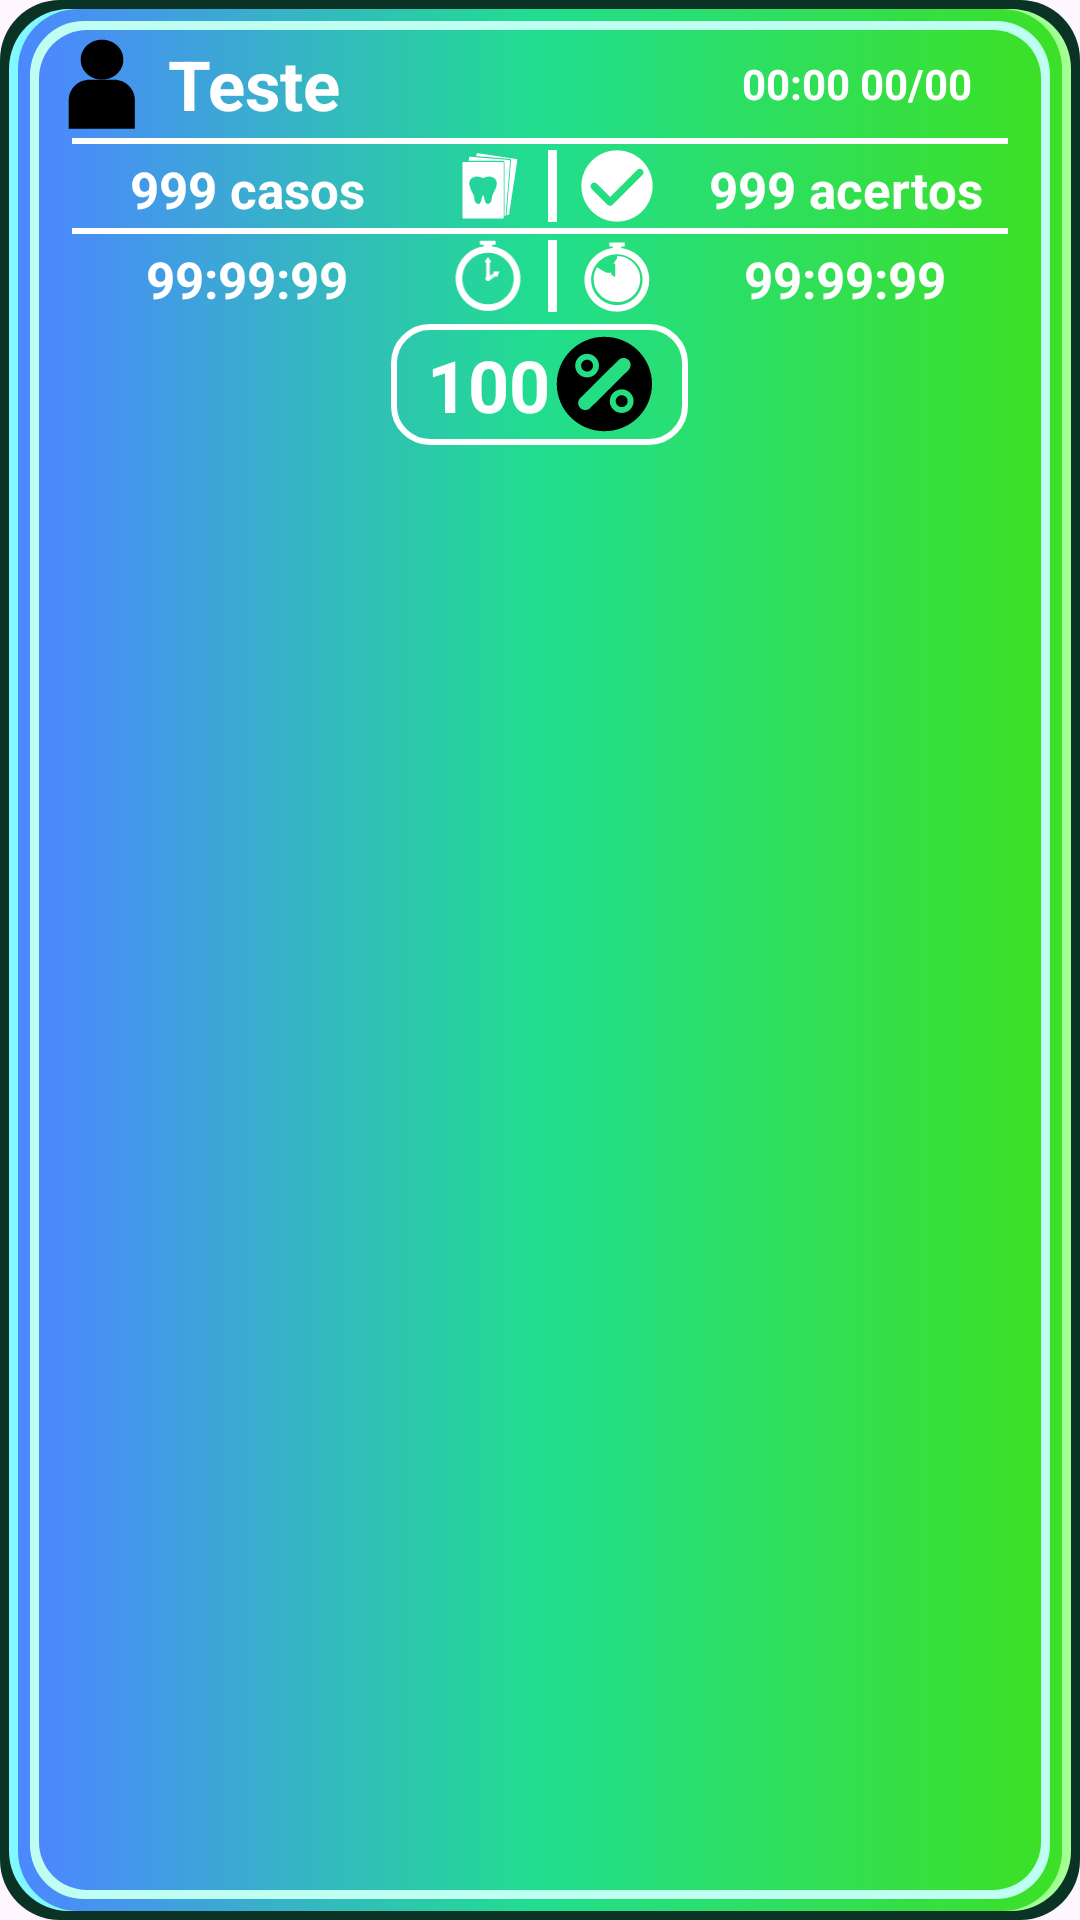

Layout XML and referenced resources for this Android screen:
<!-- AndroidManifest.xml: application theme Theme.ToothDecayStudyApp -->
<!-- res/layout/result_item_layout.xml -->
<?xml version="1.0" encoding="utf-8"?>
<RelativeLayout xmlns:android="http://schemas.android.com/apk/res/android"
    android:layout_width="wrap_content"
    android:layout_height="wrap_content"
    xmlns:app="http://schemas.android.com/apk/res-auto"
    android:orientation="vertical"
    android:layout_marginHorizontal="12dp"
    android:layout_marginTop="4dp"
    android:paddingBottom="12dp"
    android:paddingHorizontal="18dp"
    android:background="@drawable/green_border_back">

    <ImageView
        android:id="@+id/user_icon"
        android:layout_width="wrap_content"
        android:layout_height="32dp"
        android:src="@drawable/user_icon"
        android:layout_marginTop="12dp"
        android:layout_alignParentTop="true"
        android:layout_alignParentStart="true"/>

    <TextView
        android:id="@+id/nameTV"
        android:layout_width="wrap_content"
        android:layout_height="32dp"
        android:paddingHorizontal="4dp"
        android:text="Teste"
        android:textAlignment="textStart"
        android:textStyle="bold"
        android:layout_marginStart="2dp"
        android:layout_marginVertical="12dp"
        android:layout_marginEnd="6dp"

        android:gravity="center"

        android:textColor="@color/white"
        android:maxLines="1"
        android:ellipsize="end"
        android:autoSizeTextType="uniform"
        android:autoSizeMinTextSize="14sp"
        android:autoSizeMaxTextSize="34sp"
        android:autoSizeStepGranularity="1sp"

        android:layout_toStartOf="@id/dateTV"
        android:layout_toEndOf="@id/user_icon"/>

    <TextView
        android:id="@+id/dateTV"
        android:layout_width="wrap_content"
        android:layout_height="32dp"
        android:layout_alignParentEnd="true"
        android:layout_marginTop="12dp"
        android:layout_marginEnd="18dp"

        android:autoSizeMaxTextSize="34sp"
        android:autoSizeMinTextSize="14sp"
        android:autoSizeStepGranularity="1sp"
        android:autoSizeTextType="uniform"
        android:ellipsize="end"
        android:maxLines="1"
        android:text="00:00 00/00"
        android:gravity="center"

        android:textAlignment="textEnd"
        android:textColor="@color/white"
        android:textStyle="bold" />

    <View
        android:id="@+id/line1"
        android:layout_width="match_parent"
        android:layout_height="2dp"
        android:background="#ffffff"
        android:layout_marginTop="2dp"
        android:layout_marginHorizontal="6dp"
        android:layout_below="@id/user_icon"/>

    <androidx.constraintlayout.widget.ConstraintLayout
        android:id="@+id/contentLine1"
        android:layout_width="match_parent"
        android:layout_height="wrap_content"
        android:layout_below="@+id/line1">

        <ImageView
            android:id="@+id/numCases_icon"
            android:layout_width="24dp"
            android:layout_height="24dp"
            android:src="@drawable/num_cases_icon"
            android:layout_marginTop="2dp"
            android:layout_marginEnd="8dp"
            app:layout_constraintEnd_toStartOf="@id/divisor1"
            app:layout_constraintTop_toTopOf="parent"/>

        <TextView
            android:id="@+id/numCasesTV"
            android:layout_width="0dp"
            android:layout_height="match_parent"
            android:layout_marginEnd="4dp"

            android:autoSizeMaxTextSize="34sp"
            android:autoSizeMinTextSize="17sp"
            android:autoSizeStepGranularity="1sp"
            android:autoSizeTextType="uniform"
            android:ellipsize="end"
            android:gravity="center"
            android:maxLines="1"

            android:text="999 casos"
            android:textAlignment="center"
            android:textColor="@color/white"
            android:textStyle="bold"
            app:layout_constraintBottom_toBottomOf="parent"
            app:layout_constraintEnd_toStartOf="@id/numCases_icon"
            app:layout_constraintStart_toStartOf="parent"
            app:layout_constraintTop_toTopOf="parent" />

        <View
            android:id="@+id/divisor1"
            android:layout_width="3dp"
            android:layout_height="24dp"

            android:layout_marginStart="8dp"
            android:layout_marginTop="2dp"

            app:layout_constraintStart_toStartOf="parent"
            app:layout_constraintEnd_toEndOf="parent"
            app:layout_constraintTop_toTopOf="parent"
            android:background="#FFFFFF" />

        <ImageView
            android:id="@+id/acertos_icon"
            android:layout_width="24dp"
            android:layout_height="24dp"
            android:layout_alignParentEnd="true"
            android:layout_marginTop="2dp"
            android:layout_marginStart="8dp"
            android:src="@drawable/acertos_icon"
            app:layout_constraintTop_toTopOf="parent"
            app:layout_constraintStart_toEndOf="@id/divisor1"/>

        <TextView
            android:id="@+id/acertosTV"
            android:layout_width="0dp"
            android:layout_height="match_parent"

            android:layout_marginStart="4dp"


            android:layout_toStartOf="@id/acertos_icon"
            android:layout_toEndOf="@+id/divisor1"
            android:autoSizeMaxTextSize="34sp"
            android:autoSizeMinTextSize="17sp"
            android:autoSizeStepGranularity="1sp"
            android:autoSizeTextType="uniform"

            android:ellipsize="end"
            android:gravity="center"
            android:maxLines="1"
            android:text="999 acertos"
            android:textAlignment="center"
            android:textColor="@color/white"
            android:textStyle="bold"
            app:layout_constraintBottom_toBottomOf="parent"
            app:layout_constraintEnd_toEndOf="parent"
            app:layout_constraintStart_toEndOf="@id/acertos_icon"
            app:layout_constraintTop_toTopOf="parent" />

    </androidx.constraintlayout.widget.ConstraintLayout>






    <View
        android:id="@+id/line2"
        android:layout_width="match_parent"
        android:layout_height="2dp"
        android:background="#ffffff"
        android:layout_marginTop="2dp"
        android:layout_marginHorizontal="6dp"
        android:layout_below="@id/contentLine1"/>

    <androidx.constraintlayout.widget.ConstraintLayout
        android:id="@+id/contentLine2"
        android:layout_width="match_parent"
        android:layout_height="wrap_content"
        android:layout_below="@+id/line2">

    <ImageView
        android:id="@+id/maxTime_icon"
        android:layout_width="24dp"
        android:layout_height="24dp"
        android:src="@drawable/clock_icon"
        android:layout_marginTop="2dp"
        android:layout_marginEnd="8dp"
        app:layout_constraintEnd_toStartOf="@id/divisor2"
        app:layout_constraintTop_toTopOf="parent"/>

        <TextView
            android:id="@+id/maxTimeTV"
            android:layout_width="0dp"
            android:layout_height="match_parent"
            android:layout_marginEnd="4dp"

            android:autoSizeMaxTextSize="34sp"
            android:autoSizeMinTextSize="17sp"
            android:autoSizeStepGranularity="1sp"
            android:autoSizeTextType="uniform"
            android:ellipsize="end"
            android:gravity="center"
            android:maxLines="1"

            android:text="99:99:99"
            android:textAlignment="center"
            android:textColor="@color/white"
            android:textStyle="bold"
            app:layout_constraintBottom_toBottomOf="parent"
            app:layout_constraintEnd_toStartOf="@id/maxTime_icon"
            app:layout_constraintStart_toStartOf="parent"
            app:layout_constraintTop_toTopOf="parent" />

    <View
        android:id="@+id/divisor2"
        android:layout_width="3dp"
        android:layout_height="24dp"

        android:layout_marginStart="8dp"
        android:layout_marginTop="2dp"

        app:layout_constraintStart_toStartOf="parent"
        app:layout_constraintEnd_toEndOf="parent"
        app:layout_constraintTop_toTopOf="parent"
        android:background="#FFFFFF" />

    <ImageView
        android:id="@+id/timeRemaining_icon"
        android:layout_width="24dp"
        android:layout_height="24dp"
        android:layout_alignParentEnd="true"
        android:layout_marginTop="2dp"
        android:layout_marginStart="8dp"
        android:src="@drawable/time_remaining_icon"
        app:layout_constraintTop_toTopOf="parent"
        app:layout_constraintStart_toEndOf="@id/divisor2"/>

        <TextView
            android:id="@+id/timeRemainingTV"
            android:layout_width="0dp"
            android:layout_height="match_parent"

            android:layout_marginStart="4dp"


            android:layout_toStartOf="@id/timeRemaining_icon"
            android:layout_toEndOf="@+id/divisor2"
            android:autoSizeMaxTextSize="34sp"
            android:autoSizeMinTextSize="17sp"
            android:autoSizeStepGranularity="1sp"
            android:autoSizeTextType="uniform"

            android:ellipsize="end"
            android:gravity="center"
            android:maxLines="1"
            android:text="99:99:99"
            android:textAlignment="center"
            android:textColor="@color/white"
            android:textStyle="bold"
            app:layout_constraintBottom_toBottomOf="parent"
            app:layout_constraintEnd_toEndOf="parent"
            app:layout_constraintStart_toEndOf="@id/timeRemaining_icon"
            app:layout_constraintTop_toTopOf="parent" />

    </androidx.constraintlayout.widget.ConstraintLayout>


    <TextView
        android:id="@+id/taxaPorcentagemTV"
        android:layout_width="wrap_content"
        android:layout_height="wrap_content"
        android:layout_below="@+id/contentLine2"
        android:drawableEnd="@drawable/porcentagem_icon"
        android:background="@drawable/white_border"
        android:paddingHorizontal="12dp"
        android:paddingVertical="4dp"
        android:drawablePadding="2dp"
        android:text="100"
        android:layout_marginTop="4dp"
        android:layout_centerHorizontal="true"
        android:textColor="@color/white"
        android:textStyle="bold"
        android:textSize="24sp"/>



</RelativeLayout>
<!-- resources referenced by this layout -->
<resources>
  <color name="white">#FFFFFFFF</color>
  <!-- drawable acertos_icon (drawable) -->
  <vector xmlns:android="http://schemas.android.com/apk/res/android" android:height="64dp" android:viewportHeight="210" android:viewportWidth="210" android:width="64dp">
        
      <path android:fillColor="#FFFFFF" android:fillType="evenOdd" android:pathData="M171.42,54.73C168.68,54.73 165.93,55.78 163.84,57.87L84.81,136.9 46.11,98.2C41.92,94.01 35.13,94.01 30.94,98.2L30.94,98.2C26.75,102.39 26.75,109.19 30.94,113.38L77.03,159.46 77.2,159.68C77.73,160.21 78.29,160.66 78.89,161.06L78.96,161.1 78.98,161.11C83.14,163.86 88.8,163.4 92.47,159.73L92.47,159.73 93.11,158.95 179.01,73.05C183.2,68.86 183.2,62.06 179.01,57.87L179.01,57.87C176.92,55.78 174.17,54.73 171.42,54.73ZM105,1C162.44,1 209,47.56 209,105 209,162.44 162.44,209 105,209 47.56,209 1,162.44 1,105 1,47.56 47.56,1 105,1Z"/>
      
  </vector>
  <!-- drawable clock_icon (drawable) -->
  <vector xmlns:android="http://schemas.android.com/apk/res/android" android:height="128.61244dp" android:viewportHeight="210" android:viewportWidth="209" android:width="128dp">
        
      <path android:fillColor="#FFFFFF" android:fillType="evenOdd" android:pathData="M104.2,49.53 L114.47,65.24 109.33,65.24 109.33,104.76 121.97,96.23 119.1,91.96 137.86,91.7 130.58,109 127.71,104.74 111.02,116.02 109.85,117.76C108.48,119.13 106.59,119.97 104.5,119.97 100.33,119.97 96.94,116.58 96.94,112.4 96.94,111.36 97.15,110.36 97.53,109.46L99.07,107.18 99.07,65.24 93.93,65.24ZM104.5,37.28C63.05,37.28 29.45,70.91 29.45,112.4 29.45,153.89 63.05,187.53 104.5,187.53 145.95,187.53 179.55,153.89 179.55,112.4 179.55,70.91 145.95,37.28 104.5,37.28ZM83.04,2 L124.34,2C125.43,2 126.31,2.88 126.31,3.97L126.31,11.85C126.31,12.94 125.43,13.83 124.34,13.83L116.58,13.83 116.58,18.67 123.54,19.73C166.61,28.55 199,66.69 199,112.4 199,164.65 156.69,207 104.5,207 52.31,207 10,164.65 10,112.4 10,66.69 42.39,28.55 85.46,19.73L91.82,18.76 91.82,13.83 83.04,13.83C81.95,13.83 81.07,12.94 81.07,11.85L81.07,3.97C81.07,2.88 81.95,2 83.04,2Z"/>
      
  </vector>
  <!-- drawable user_icon (drawable) -->
  <vector xmlns:android="http://schemas.android.com/apk/res/android" android:height="32dp" android:viewportHeight="209" android:viewportWidth="209" android:width="32dp">
        
      <path android:fillColor="#000000" android:fillType="evenOdd" android:pathData="M58,51.5C58,27.48 78.82,8 104.5,8 130.18,8 151,27.48 151,51.5 151,75.52 130.18,95 104.5,95 78.82,95 58,75.52 58,51.5Z"/>
        
      <path android:fillColor="#000000" android:fillType="evenOdd" android:pathData="M76.91,95 L131.09,95C155.89,95 176,115.11 176,139.91L176,202 32,202 32,139.91C32,115.11 52.1,95 76.91,95Z"/>
      
  </vector>
  <!-- drawable white_border (drawable) -->
  <?xml version="1.0" encoding="utf-8"?>
  <layer-list xmlns:android="http://schemas.android.com/apk/res/android">
      <item>
          <shape
      android:shape="rectangle">
  
      <solid android:color="@android:color/transparent" />
  
      <stroke
          android:width="2dp"
          android:color="#FFFFFF" />
  
      <corners android:radius="12dp" />
          </shape>
      </item>
  
  
  </layer-list>
  <style name="Theme.ToothDecayStudyApp" parent="Base.Theme.ToothDecayStudyApp" />
  <style name="Base.Theme.ToothDecayStudyApp" parent="Theme.Material3.DayNight.NoActionBar">
          
          
      </style>
</resources>
